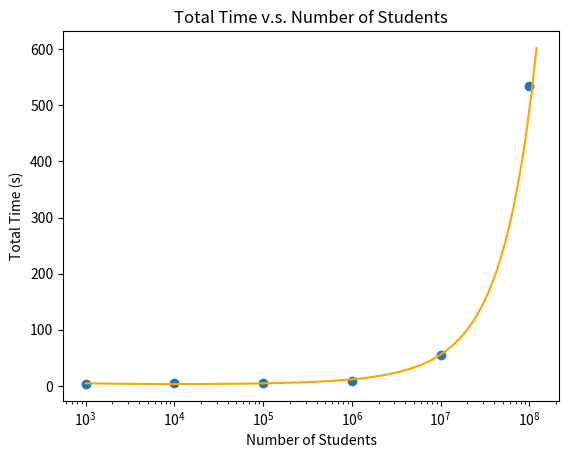

Reproduce this figure in Python. (Note: this script raises an exception after producing the figure.)
import os
import numpy as np
import matplotlib.pyplot as plt

BASE_DIR = "img/"

START_EXPONENT = 3
STOP_EXPONENT = 8

# Total Time v.s. Number of Students
student_num = [10**i for i in range(START_EXPONENT, STOP_EXPONENT+1)]
total_time = [4.088, 4.826, 5.189, 8.904, 55.917, 534]

coeffs = np.polyfit(np.log(student_num), np.log(total_time), deg=2)
poly = np.poly1d(coeffs)

x = np.logspace(START_EXPONENT, 1.01*STOP_EXPONENT, 100)
y = np.exp(poly(np.log(x)))

plt.scatter(student_num, total_time)
plt.plot(x, y, 'orange')

plt.xscale('log')
plt.xlabel('Number of Students')
plt.ylabel('Total Time (s)')
plt.title('Total Time v.s. Number of Students')

plt.savefig(os.path.join(BASE_DIR, 'single.png'))
plt.clf()

# File Size v.s. Number of Students
file_size = [29, 287, 2.8*1024, 28.7*1024, 286.9*1024, 2.87*1024*1024]

coeffs = np.polyfit(np.log(student_num), np.log(file_size), deg=2)
poly = np.poly1d(coeffs)
y = np.exp(poly(np.log(x)))

plt.scatter(student_num, file_size)
plt.plot(x, y, 'orange')

plt.xscale('log')
plt.xlabel('Number of Students')
plt.ylabel('File Size (KB)')
plt.title('File Size v.s. Number of Students')

plt.savefig(os.path.join(BASE_DIR, 'file.png'))
